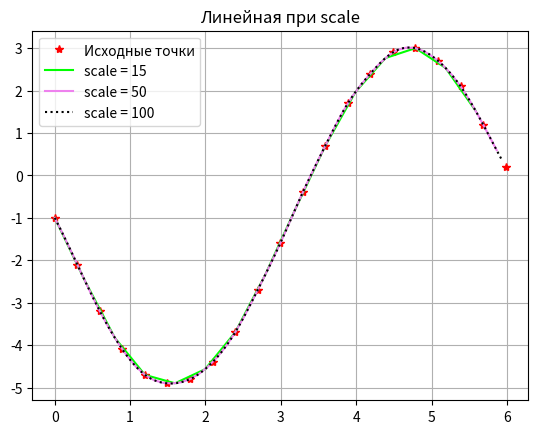
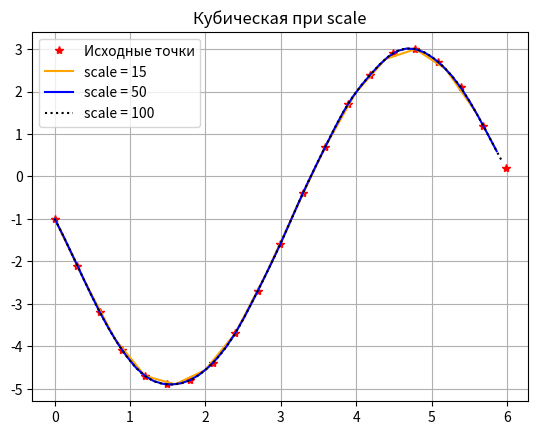
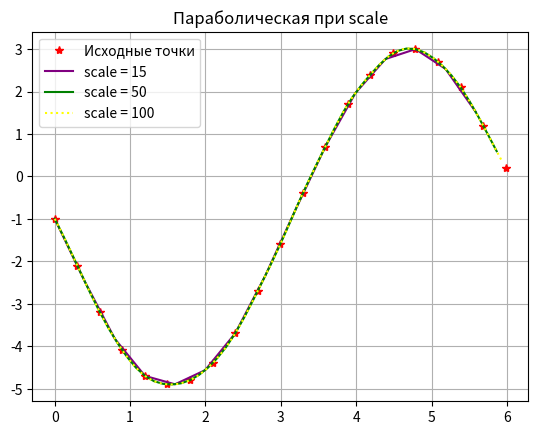

These charts were generated, in order, by the following Python code:
import math
import numpy as np
import matplotlib.pyplot as plt
from scipy import interpolate
# Функция, генерирующая исходные данные для интерполяции
def bigData():
    n = 10  # контрольное значение для генерации данных
    i = np.arange(0, 2 * n + 1)
    VY = [-1.0, -2.1, -3.2, -4.1, -4.7, -4.9, -4.8, -4.4, -3.7, -2.7,
          -1.6, -0.4, 0.7, 1.7, 2.4, 2.9, 3.0, 2.7, 2.1, 1.2, 0.2]  # Y-значения исходной функции
    VX = 2 * math.pi * i / (2 * n + 1)  # X-значения исходной функции
    XJ = []
    scale = 100  # общий масштаб точек
    J = 0
    while J < scale:
        XJ.append(min(VX) + J * (max(VX) - min(VX)) / scale)
        J = J + 1
    return VY, VX, XJ
# Функция, вызываемая для генерации интерполяционных данных
def scale():
    VY,VX,X=bigData()
    XJ1=[]
    scale1=15  # масштаб для первого набора данных
    j=0
    while j<scale1:
        XJ1.append(min(VX)+j*(max(VX)-min(VX))/scale1)
        j=j+1
    XJ2=[]
    scale2=50  # масштаб для второго набора данных
    j=0
    while j<scale2:
        XJ2.append(min(VX)+j*(max(VX)-min(VX))/scale2)
        j=j+1
    XJ3=[]
    scale3=100  # масштаб для третьего набора данных
    j=0
    while j<scale3:
        XJ3.append(min(VX)+j*(max(VX)-min(VX))/scale3)
        j=j+1
    C = interpolate.splrep(VX, VY)  # сплайновая интерполяция для каждого набора данных
    spl1 = interpolate.splev(XJ1, C)
    spl2 = interpolate.splev(XJ2, C)
    spl3 = interpolate.splev(XJ3, C)
    return XJ1,XJ2,XJ3,spl1,spl2,spl3
# Функция для отрисовки графиков с различным масштабом точек
def chart1():
    VY, VX, XJ = bigData()
    X1, X2, X3, spl1, spl2, spl3 = scale()
    fig, lin = plt.subplots()
    lin.plot(VX, VY, 'r*')  # график исходных данных
    lin.plot(X1, spl1, linestyle='-', color='lime')  # график первого набора данных
    lin.plot(X2, spl2, linestyle='-', color='violet')  # график второго набора данных
    lin.plot(X3, spl3, linestyle=':', color='black')  # график третьего набора данных
    lin.legend(['Исходные точки', 'scale = 15', 'scale = 50', 'scale = 100'])
    lin.set_title('Линейная при scale')
    plt.grid()
    plt.show()
def chart2():
    VY, VX, XJ = bigData()
    X1, X2, X3, spl1, spl2, spl3 = scale()
    x = np.arange(0, 5.9, 0.01)
    fig, lin = plt.subplots()
    lin.plot(VX, VY, 'r*')
    lin.plot(X1, spl1, linestyle='-', color='orange')
    lin.plot(X2, spl2, linestyle='-', color='blue')
    lin.plot(X3, spl3, linestyle=':', color='black')
    lin.legend(['Исходные точки', 'scale = 15', 'scale = 50', 'scale = 100'])
    lin.set_title('Кубическая при scale')
    plt.grid()
    plt.show()
def chart3():
    VY, VX, XJ = bigData()
    X1, X2, X3, spl1, spl2, spl3 = scale()
    x = np.arange(0, 5.9, 0.01)
    fig, lin = plt.subplots()
    lin.plot(VX, VY, 'r*')
    lin.plot(X1, spl1, linestyle='-', color='purple')
    lin.plot(X2, spl2, linestyle='-', color='green')
    lin.plot(X3, spl3, linestyle=':', color='yellow')
    lin.legend(['Исходные точки', 'scale = 15', 'scale = 50', 'scale = 100'])
    lin.set_title('Параболическая при scale')
    plt.grid()
    plt.show()
#вывод графиков
chart1()
chart2()
chart3()